Run: headless pygame with SDL's dummy video driver; simulated clock (each Clock.tick advances the game by its frame time, no real sleeping); random seed 0; keys injected as events and as key.get_pressed() state; no mouse input.
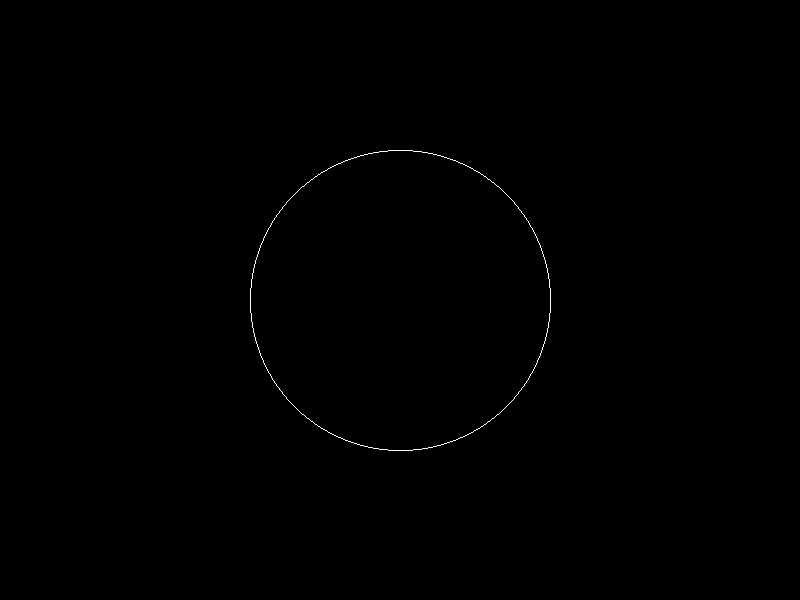
Frame 1 of 4 · flips 1–60 · no input
Frame 2 of 4 · flips 61–180 · tapped SPACE, RETURN · held RIGHT (→), D · screen unchanged from frame 1, image omitted
Frame 3 of 4 · flips 181–300 · held DOWN (↓), S · screen unchanged from frame 2, image omitted
Frame 4 of 4 · flips 301–420 · held LEFT (←), A, UP (↑), W · screen unchanged from frame 3, image omitted

The pygame program that drew these frames:

import pygame
import sys

pygame.init()
screen = pygame.display.set_mode((800, 600))
pygame.display.set_caption("Simple Midpoint Circle Drawing")

BLACK = (0, 0, 0)
WHITE = (255, 255, 255)

def draw_points(surface, xc, yc, x, y, color):
    surface.set_at((xc + x, yc + y), color)
    surface.set_at((xc - x, yc + y), color)
    surface.set_at((xc + x, yc - y), color)
    surface.set_at((xc - x, yc - y), color)
    surface.set_at((xc + y, yc + x), color)
    surface.set_at((xc - y, yc + x), color)
    surface.set_at((xc + y, yc - x), color)
    surface.set_at((xc - y, yc - x), color)

def midpoint_circle(surface, xc, yc, r, color):
    x = 0
    y = r
    p = 1 - r
    draw_points(surface, xc, yc, x, y, color)

    while x < y:
        x += 1
        if p < 0:
            p += 2 * x + 1
        else:
            y -= 1
            p +=  2 * (x - y) + 1
        draw_points(surface, xc, yc, x, y, color)

# circle parameters
xc, yc = 400, 300   
r = 150             

# Main loop
running = True
while running:
    for event in pygame.event.get():
        if event.type == pygame.QUIT:
            pygame.quit()
            sys.exit()

    screen.fill(BLACK)
    midpoint_circle(screen, xc, yc, r, WHITE)
    pygame.display.update()
